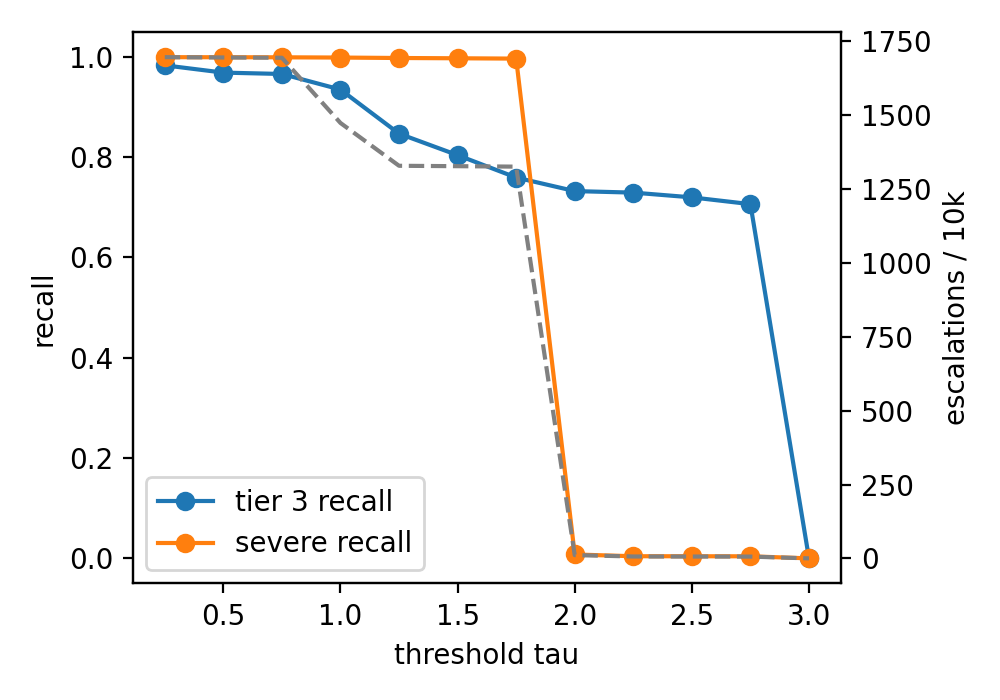

The table this chart was drawn from, first rows:
tau, precision, recall, falseEscRate, tier3Recall, escPer10k
0.25, 0.7828, 0.999, 0.04249, 0.9828, 1696
0.5, 0.7831, 0.9989, 0.04239, 0.9682, 1695
0.75, 0.7835, 0.9988, 0.0423, 0.9655, 1694
1.0, 0.9026, 0.9983, 0.01693, 0.9345, 1473
1.25, 0.9977, 0.9974, 0.0003598, 0.8466, 1328
1.5, 0.9981, 0.9968, 0.0002855, 0.8037, 1327
1.75, 0.9986, 0.9962, 0.0002111, 0.7591, 1326
2.0, 0.9185, 0.00777, 8.470122253113455e-05, 0.7321, 11.06
2.25, 0.9094, 0.004296, 7.952165136915871e-05, 0.7291, 6.399
2.5, 0.9249, 0.004241, 6.733442510568609e-05, 0.7196, 6.219
2.75, 0.9331, 0.004161, 5.9412728034428906e-05, 0.7061, 6.045
3.0, 0.0, 0.0, 0.0, 0.0, 0.0
